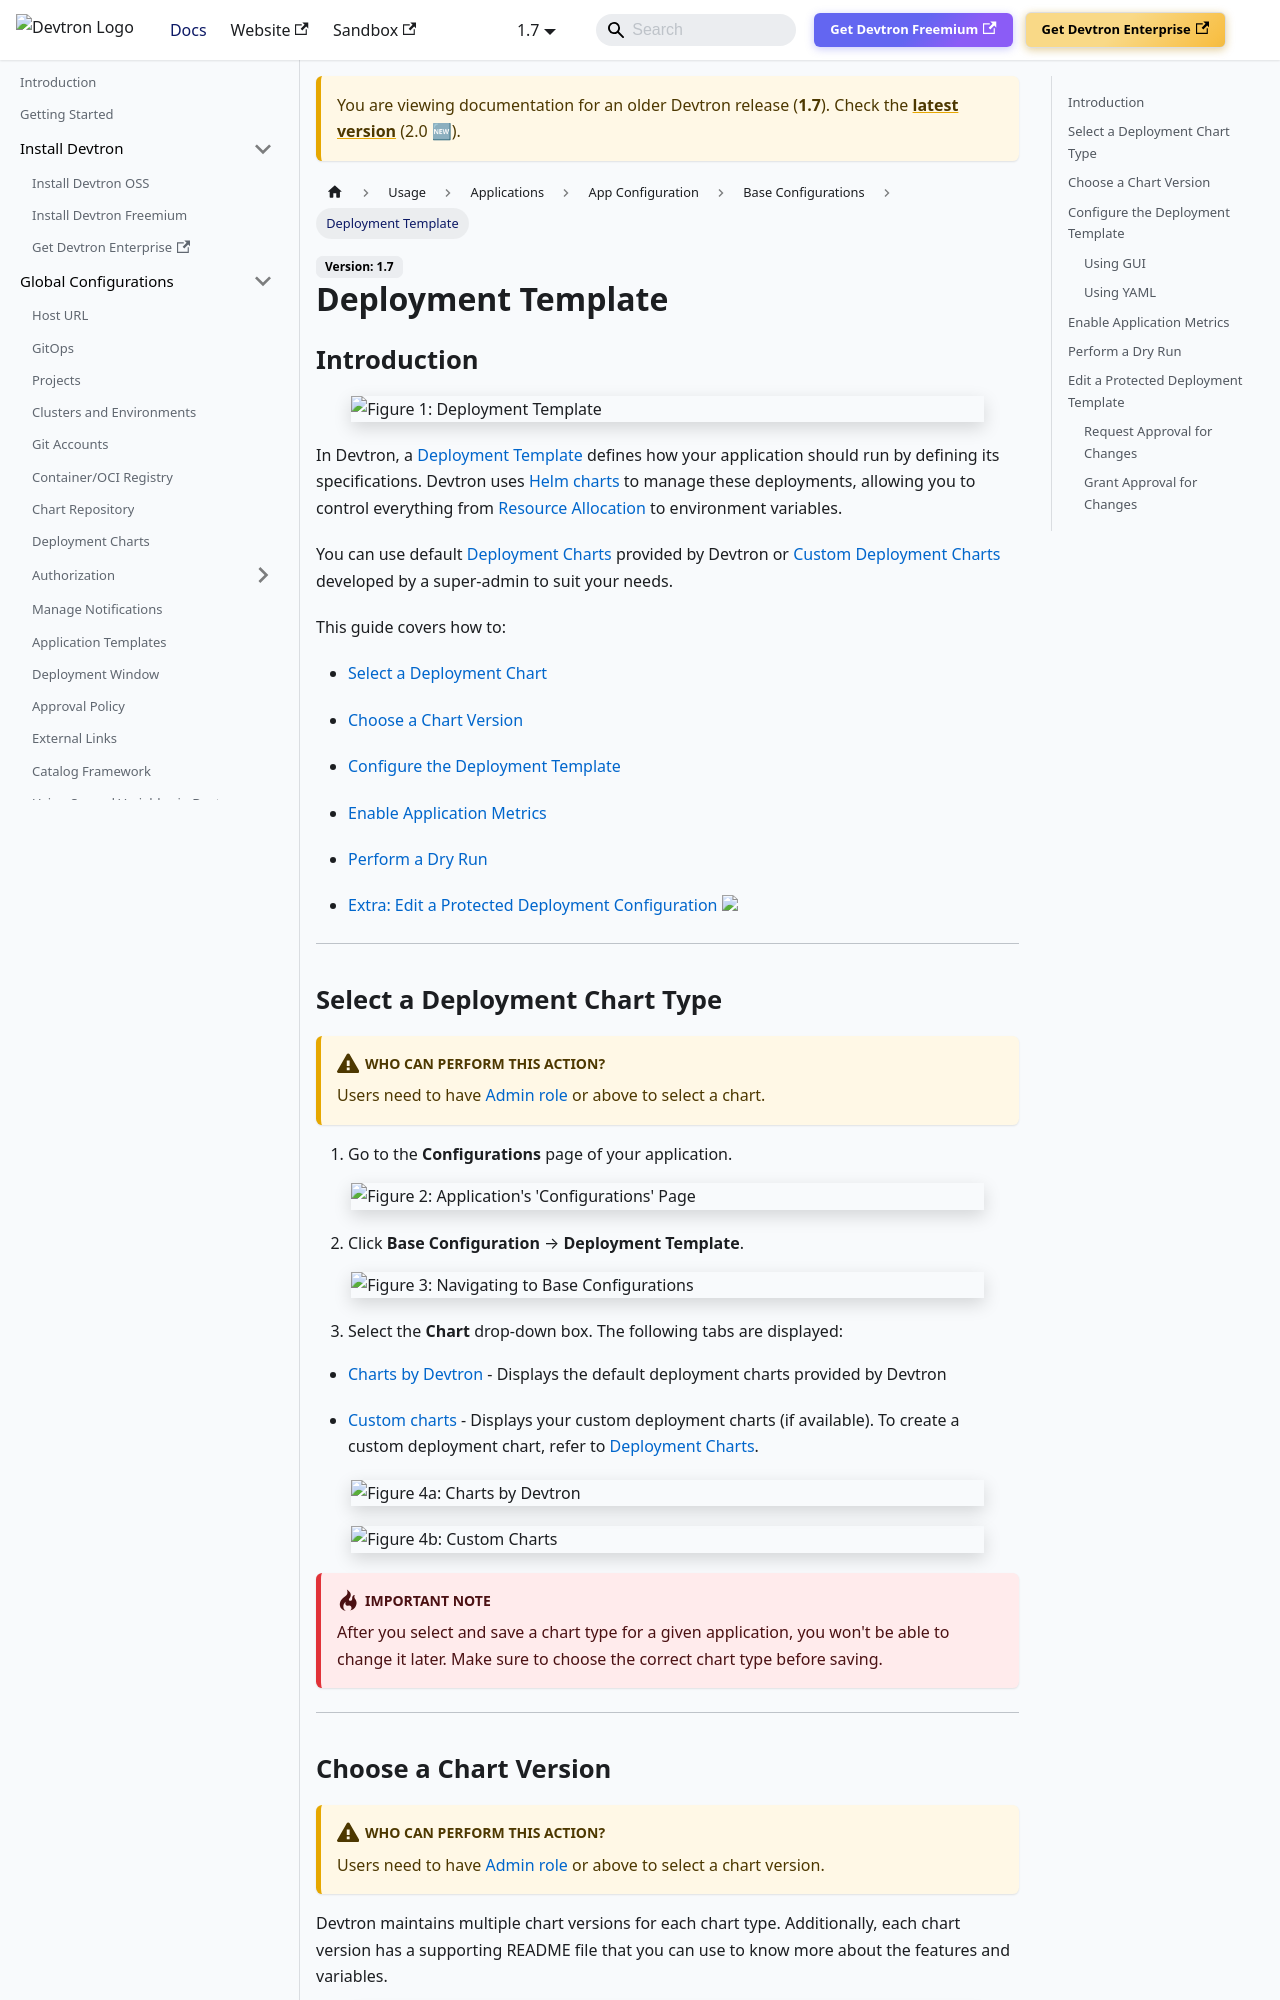

repository: devtron-labs/devtron-documentation · page: docs/devtron/v1.7/user-guide/creating-application/base-config/deployment-template.html · generator: docusaurus

# Deployment Template

## Introduction 

![](https://devtron-public-asset.s3.us-east-2.amazonaws.com/images/devtron-v2/app-management/devtron-apps/base-configurations/deployment-template/deployment-template.jpg)
<center>Figure 1: Deployment Template</center>

In Devtron, a [Deployment Template](../../../reference/glossary.md#deployment-template) defines how your application should run by defining its specifications. Devtron uses [Helm charts](../../../reference/glossary.md#helm-chartspackages) to manage these deployments, allowing you to control everything from [Resource Allocation](../../../reference/glossary.md#resource-allocation) to environment variables. 

You can use default [Deployment Charts](../../../reference/glossary.md#deployment-charts) provided by Devtron or [Custom Deployment Charts](../../global-configurations/deployment-charts.md) developed by a super-admin to suit your needs.

This guide covers how to:

* [Select a Deployment Chart](#select-a-deployment-chart-type)

* [Choose a Chart Version](#choose-a-chart-version)

* [Configure the Deployment Template](#configure-the-deployment-template)

* [Enable Application Metrics](#enable-application-metrics)

* [Perform a Dry Run](#perform-a-dry-run)

* [Extra: Edit a Protected Deployment Configuration](#edit-a-protected-deployment-template-) <a href="https://devtron.ai/pricing"><img src="https://devtron-public-asset.s3.us-east-2.amazonaws.com/images/elements/EnterpriseTag.svg" className="enterprise-badge-img" /></a>

---
